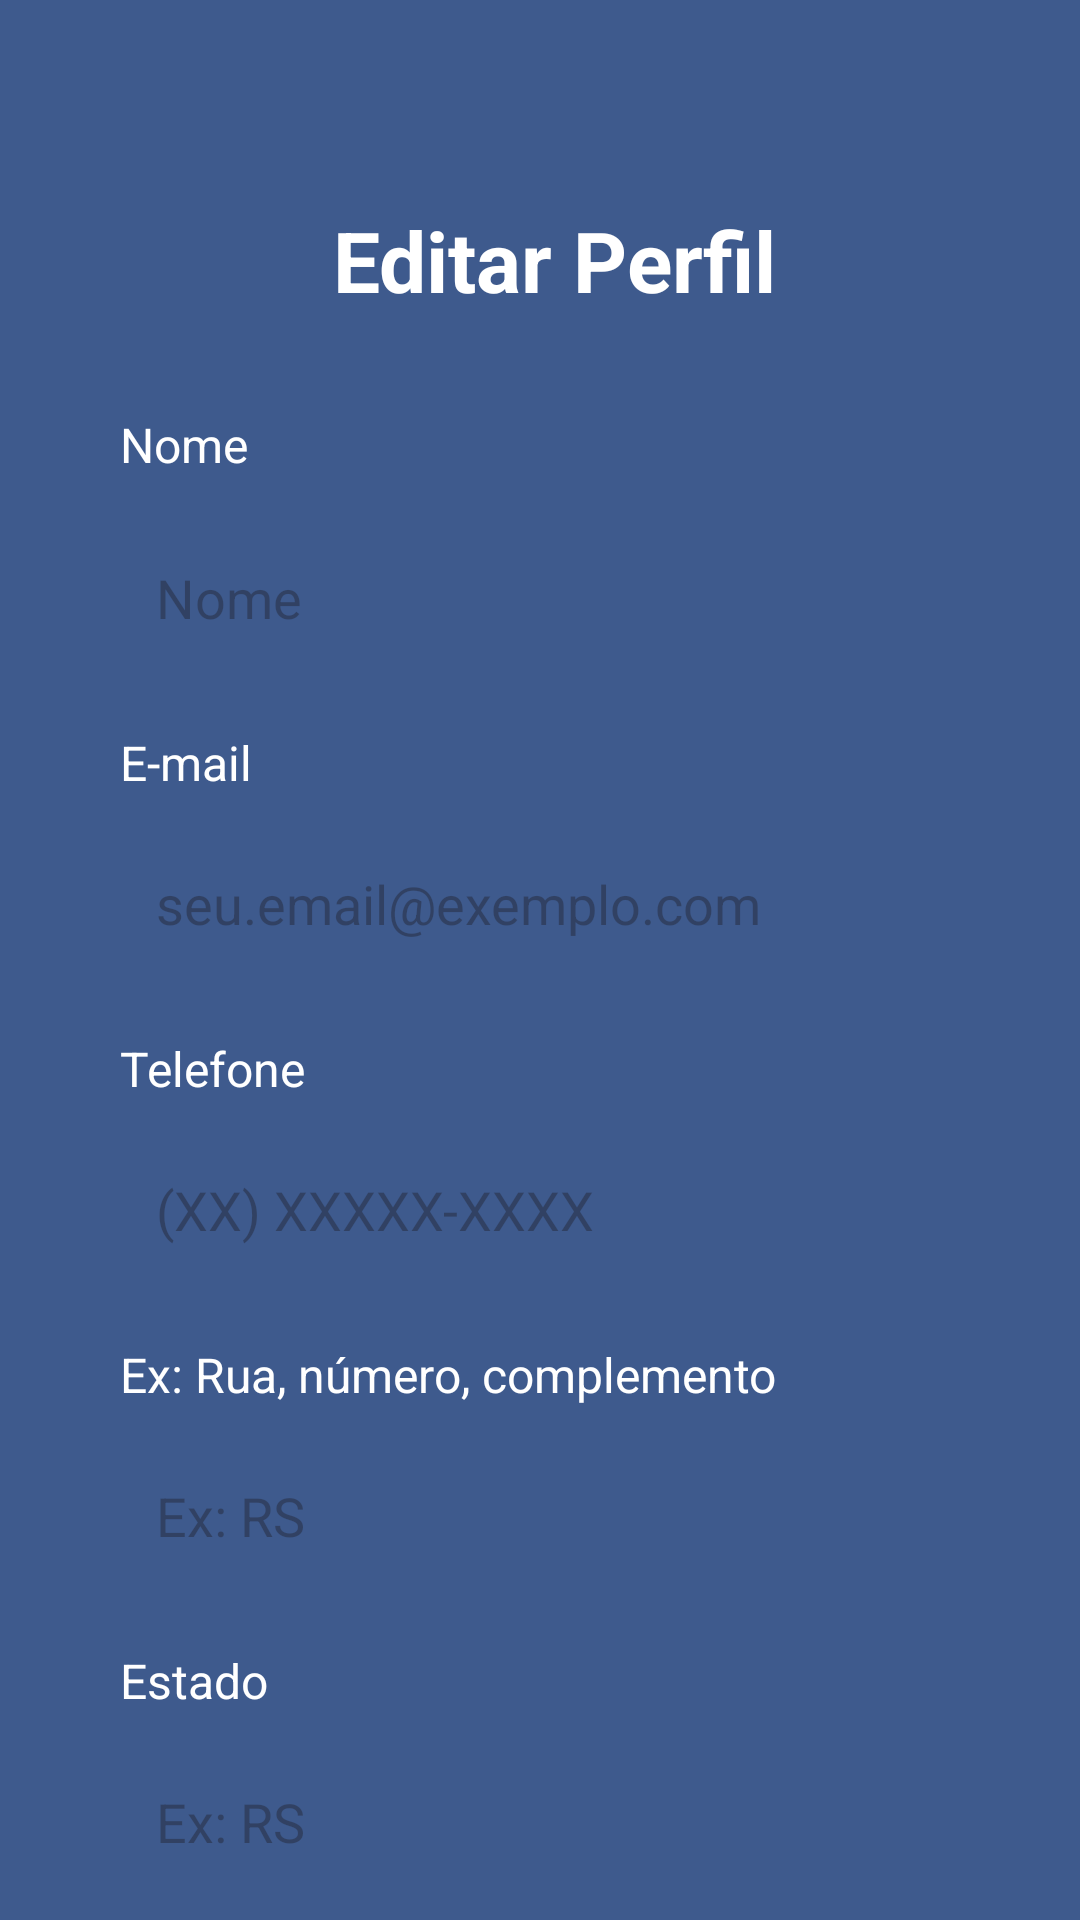

This screen was rendered from an Android layout file. Write that file and the resources it references.
<!-- AndroidManifest.xml: application theme Theme.LoginExemplo -->
<!-- res/layout/activity_editar_perfil.xml -->
<?xml version="1.0" encoding="utf-8"?>
<androidx.core.widget.NestedScrollView
    xmlns:android="http://schemas.android.com/apk/res/android"
    xmlns:app="http://schemas.android.com/apk/res-auto"
    xmlns:tools="http://schemas.android.com/tools"
    android:layout_width="match_parent"
    android:layout_height="match_parent"
    android:fillViewport="true">

    <androidx.constraintlayout.widget.ConstraintLayout
        android:layout_width="match_parent"
        android:layout_height="wrap_content" android:background="@color/bluelight"
        tools:context=".login.CadastroActivity" > <androidx.appcompat.widget.AppCompatButton
        android:id="@+id/btnVoltar"
        style="@style/ButtonVoltar"
        android:layout_width="30dp"
        android:layout_height="30dp"
        android:contentDescription="@string/voltar"
        android:onClick="Voltar"
        android:src="@drawable/image_voltar"
        app:layout_constraintBottom_toBottomOf="parent"
        app:layout_constraintEnd_toEndOf="parent"
        app:layout_constraintHorizontal_bias="0.034"
        app:layout_constraintStart_toStartOf="parent"
        app:layout_constraintTop_toTopOf="parent"
        app:layout_constraintVertical_bias="0.022" />

        <TextView
            android:id="@+id/textTitulo"
            android:layout_width="wrap_content"
            android:layout_height="wrap_content"
            android:layout_marginTop="68dp"
            android:text="@string/editar_perfil"
            android:textColor="@color/white"
            android:textSize="28sp"
            android:textStyle="bold"
            app:layout_constraintEnd_toEndOf="parent"
            app:layout_constraintHorizontal_bias="0.373"
            app:layout_constraintStart_toEndOf="@+id/btnVoltar"
            app:layout_constraintTop_toTopOf="parent" />

        <TextView
            android:id="@+id/text"
            style="@style/Label" android:layout_width="wrap_content"
            android:layout_height="wrap_content"
            android:text="@string/nome"
            android:textColor="@color/white"
            android:layout_marginStart="40dp"
            android:layout_marginTop="32dp"
            app:layout_constraintStart_toStartOf="parent"
            app:layout_constraintTop_toBottomOf="@+id/textTitulo" />

        <EditText
            android:id="@+id/nome" style="@style/EditText"
            android:layout_width="0dp" android:layout_height="wrap_content"
            android:hint="@string/nome"
            android:inputType="textPersonName"
            android:autofillHints=""
            android:layout_marginTop="8dp"
            android:layout_marginStart="32dp"
            android:layout_marginEnd="32dp"
            app:layout_constraintEnd_toEndOf="parent"
            app:layout_constraintStart_toStartOf="parent"
            app:layout_constraintTop_toBottomOf="@+id/text" />

        <TextView
            android:id="@+id/labelEmail"
            style="@style/Label"
            android:layout_width="wrap_content"
            android:layout_height="wrap_content"
            android:layout_marginStart="40dp"
            android:layout_marginTop="12dp"
            android:text="@string/email"
            android:textColor="@color/white"
            app:layout_constraintStart_toStartOf="parent"
            app:layout_constraintTop_toBottomOf="@+id/nome" />

        <EditText
            android:id="@+id/email"
            style="@style/EditText"
            android:layout_width="0dp"
            android:layout_height="wrap_content"
            android:layout_marginStart="32dp"
            android:layout_marginTop="4dp"
            android:layout_marginEnd="32dp"
            android:autofillHints=""
            android:hint="@string/email_exemplo"
            android:inputType="textEmailAddress"
            app:layout_constraintEnd_toEndOf="parent"
            app:layout_constraintHorizontal_bias="0.0"
            app:layout_constraintStart_toStartOf="parent"
            app:layout_constraintTop_toBottomOf="@+id/labelEmail" />

        <TextView
            android:id="@+id/labelTelefone"
            style="@style/Label"
            android:layout_width="wrap_content"
            android:layout_height="wrap_content"
            android:layout_marginStart="40dp"
            android:layout_marginTop="12dp"
            android:text="@string/telefone"
            android:textColor="@color/white"
            app:layout_constraintStart_toStartOf="parent"
            app:layout_constraintTop_toBottomOf="@+id/email" />

        <EditText
            android:id="@+id/telefone"
            style="@style/EditText"
            android:layout_width="0dp"
            android:layout_height="wrap_content"
            android:layout_marginStart="32dp"
            android:layout_marginTop="4dp"
            android:layout_marginEnd="32dp"
            android:hint="@string/telefone_exemplo"
            android:inputType="phone"
            android:autofillHints=""
            app:layout_constraintEnd_toEndOf="parent"
            app:layout_constraintHorizontal_bias="0.0"
            app:layout_constraintStart_toStartOf="parent"
            app:layout_constraintTop_toBottomOf="@+id/labelTelefone" />

        <TextView
            android:id="@+id/labelEndereco"
            style="@style/Label"
            android:layout_width="wrap_content"
            android:layout_height="wrap_content"
            android:layout_marginStart="40dp"
            android:layout_marginTop="12dp"
            android:text="@string/endereco"
            android:textColor="@color/white"
            app:layout_constraintStart_toStartOf="parent"
            app:layout_constraintTop_toBottomOf="@+id/telefone" />

        <EditText
            android:id="@+id/endereco"
            style="@style/EditText"
            android:layout_width="0dp"
            android:layout_height="wrap_content"
            android:layout_marginStart="32dp"
            android:layout_marginTop="4dp"
            android:layout_marginEnd="32dp"
            android:autofillHints=""
            android:hint="@string/endereco_exemplo"
            android:inputType="textPostalAddress"
            app:layout_constraintEnd_toEndOf="parent"
            app:layout_constraintHorizontal_bias="1.0"
            app:layout_constraintStart_toStartOf="parent"
            app:layout_constraintTop_toBottomOf="@+id/labelEndereco" />

        <TextView
            android:id="@+id/labelEstado"
            style="@style/Label"
            android:layout_width="wrap_content"
            android:layout_height="wrap_content"
            android:layout_marginStart="40dp"
            android:layout_marginTop="12dp"
            android:text="@string/estado"
            android:textColor="@color/white"
            app:layout_constraintStart_toStartOf="parent"
            app:layout_constraintTop_toBottomOf="@+id/endereco" />

        <EditText
            android:id="@+id/estado"
            style="@style/EditText"
            android:layout_width="0dp"
            android:layout_height="wrap_content"
            android:layout_marginStart="32dp"
            android:layout_marginTop="4dp"
            android:layout_marginEnd="32dp"
            android:hint="@string/estado_exemplo"
            android:inputType="textCapCharacters"
            android:autofillHints=""
            android:maxLength="2"
            app:layout_constraintEnd_toEndOf="parent"
            app:layout_constraintHorizontal_bias="0.0"
            app:layout_constraintStart_toStartOf="parent"
            app:layout_constraintTop_toBottomOf="@+id/labelEstado" />

        <TextView
            android:id="@+id/labelCidade"
            style="@style/Label"
            android:layout_width="wrap_content"
            android:layout_height="wrap_content"
            android:layout_marginStart="40dp"
            android:layout_marginTop="8dp"
            android:text="@string/cidade"
            android:textColor="@color/white"
            app:layout_constraintStart_toStartOf="parent"
            app:layout_constraintTop_toBottomOf="@+id/estado" />

        <EditText
            android:id="@+id/cidade"
            style="@style/EditText"
            android:layout_width="0dp"
            android:layout_height="wrap_content"
            android:layout_marginStart="32dp"
            android:layout_marginTop="4dp"
            android:layout_marginEnd="32dp"
            android:hint="@string/cidade_exemplo"
            android:inputType="textCapWords"
            android:autofillHints=""
            app:layout_constraintEnd_toEndOf="parent"
            app:layout_constraintHorizontal_bias="0.0"
            app:layout_constraintStart_toStartOf="parent"
            app:layout_constraintTop_toBottomOf="@+id/labelCidade" />

        <androidx.appcompat.widget.AppCompatButton
            android:id="@+id/btnSalvar"
            style="@style/ButtomLogin"
            android:layout_width="0dp"
            android:layout_height="61dp"
            android:layout_marginStart="32dp"
            android:layout_marginTop="32dp"
            android:layout_marginEnd="32dp"
            android:layout_marginBottom="32dp"
            android:backgroundTint="@color/green"
            android:text="@string/salvar"
            app:layout_constraintBottom_toBottomOf="parent"
            app:layout_constraintEnd_toEndOf="parent"
            app:layout_constraintHorizontal_bias="0.0"
            app:layout_constraintStart_toStartOf="parent"
            app:layout_constraintTop_toBottomOf="@+id/cidade"
            app:layout_constraintVertical_bias="0.0" />

    </androidx.constraintlayout.widget.ConstraintLayout>
</androidx.core.widget.NestedScrollView>
<!-- resources referenced by this layout -->
<resources>
  <color name="bluelight">#3e5a8d</color>
  <color name="green">#008000</color>
  <color name="white">#FFFFFFFF</color>
  <string name="cidade">Cidade</string>
  <string name="cidade_exemplo">Ex: Caxias do Sul</string>
  <string name="editar_perfil">Editar Perfil</string>
  <string name="email">E-mail</string>
  <string name="email_exemplo">seu.email@exemplo.com</string>
  <string name="endereco">Ex: Rua, número, complemento</string>
  <string name="endereco_exemplo">Ex: RS</string>
  <string name="estado">Estado</string>
  <string name="estado_exemplo">Ex: RS</string>
  <string name="nome">Nome</string>
  <string name="salvar">Salvar</string>
  <string name="telefone">Telefone</string>
  <string name="telefone_exemplo">(XX) XXXXX-XXXX</string>
  <string name="voltar">Voltar</string>
  <style name="ButtomLogin">
          <item name="android:layout_width">match_parent</item>
          <item name="android:layout_height">wrap_content</item>
          <item name="android:layout_marginLeft">40dp</item>
          <item name="android:layout_marginRight">40dp</item>
          <item name="android:layout_marginTop">15dp</item>
          <item name="android:padding">20dp</item>
          <item name="android:background">@drawable/buttomlogin</item>
          <item name="android:textAllCaps">false</item>
          <item name="android:textStyle">bold</item>
          <item name="android:textSize">20sp</item>
          <item name="android:textColor">@color/white</item>
      </style>
  <style name="ButtonVoltar">
          <item name="android:background">@drawable/image_voltar</item>
          <item name="android:layout_margin">10dp</item>
          <item name="android:textColor">#FFFFFF</item>
          <item name="android:textSize">16sp</item>
          <item name="android:textStyle">bold</item>
      </style>
  <style name="EditText">
          <item name="android:layout_width">match_parent</item>
          <item name="android:layout_height">wrap_content</item>
          <item name="android:background">@drawable/edit_text</item>
          <item name="android:padding">20dp</item>
          <item name="android:layout_marginLeft">40dp</item>
          <item name="android:layout_marginRight">40dp</item>
          <item name="android:layout_marginTop">15dp</item>
          <item name="android:maxLength">25</item>
      </style>
  <style name="Label">
          <item name="android:layout_width">match_parent</item>
          <item name="android:layout_height">wrap_content</item>
          <item name="android:textColor">@color/white</item>
          <item name="android:textSize">16sp</item>
      </style>
  <style name="Theme.LoginExemplo" parent="Base.Theme.LoginExemplo" />
  <!-- drawable buttomlogin (drawable) -->
  <?xml version="1.0" encoding="utf-8"?>
  <shape xmlns:android="http://schemas.android.com/apk/res/android">
      <corners android:radius="20dp"/>
      <gradient
          android:startColor="@color/bluedark"
          android:centerColor="@color/bluelight"
          android:endColor="@color/bluebaby"
          android:angle="0"
          />
  </shape>
  <style name="Base.Theme.LoginExemplo" parent="Theme.Material3.DayNight.NoActionBar">
          
          
      </style>
  <color name="bluedark">#15223c</color>
  <color name="bluebaby">#B7D5E5</color>
</resources>
